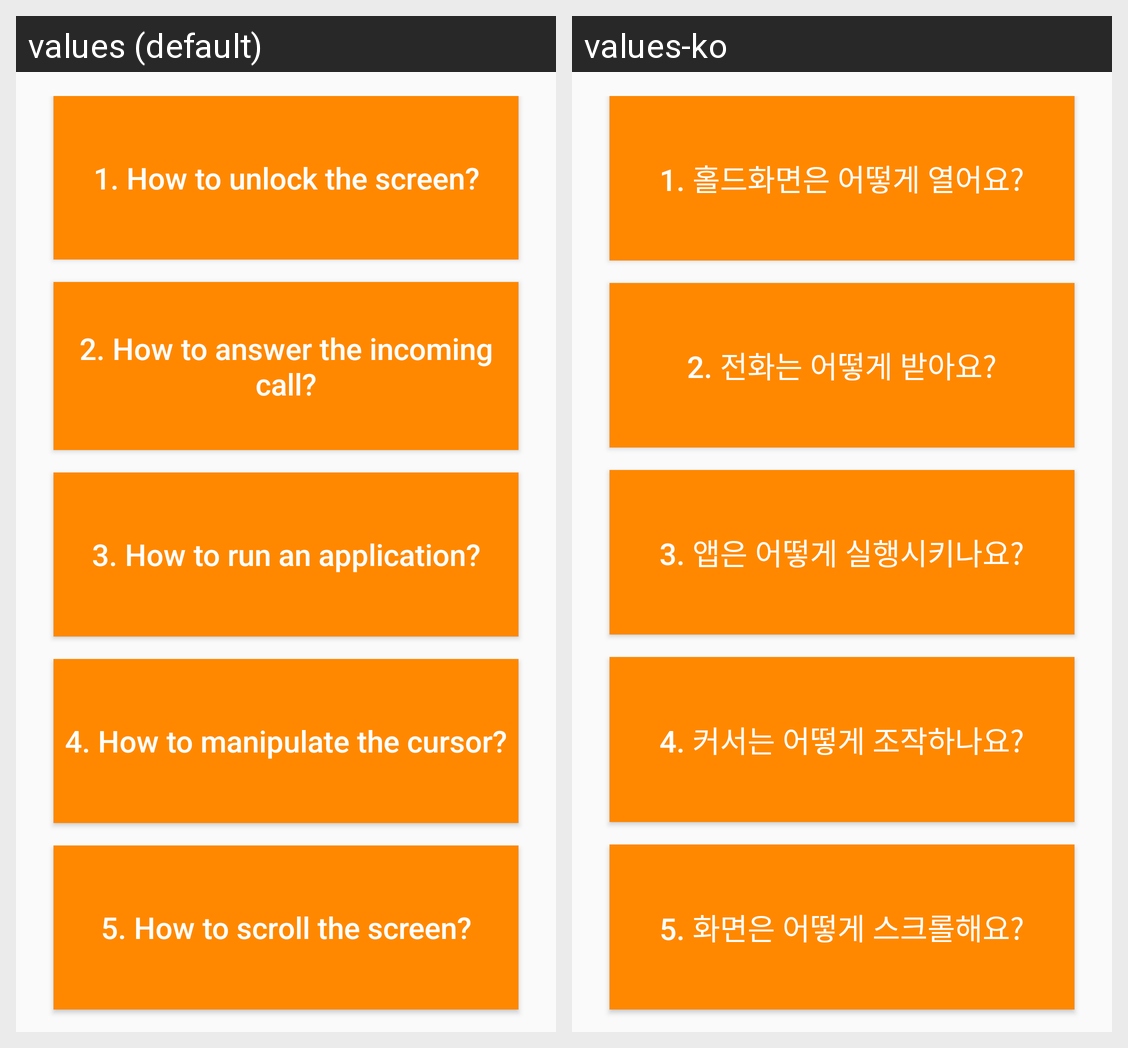

This grid shows one Android layout under two languages. Give, for every string resource on the screen, its name, the default text and each shown locale's text.
Android screen res/layout/activity_f00_main.xml rendered under 2 locales, left to right: values (default), values-ko. Device: Nexus 5 (rendered at 1080×1920; each locale shown at half size, 540×960, under a caption strip naming it); theme AppTheme.
Strings drawn on this screen, with the default value and each locale's value (text and hints the layout hard-codes, and strings that could not be matched under every locale, appear in the picture but are not listed):

goTo_HowToUnlockTheScreenActivity
  values: 1. How to unlock the screen?
  values-ko: 1. 홀드화면은 어떻게 열어요?

goTo_HowToAnswerTheIncomingCallActivity
  values: 2. How to answer the incoming call?
  values-ko: 2. 전화는 어떻게 받아요?

goTo_HowToRunAnApp
  values: 3. How to run an application?
  values-ko: 3. 앱은 어떻게 실행시키나요?

goTo_HowToManipulateTheCursor
  values: 4. How to manipulate the cursor?
  values-ko: 4. 커서는 어떻게 조작하나요?

goTo_HowToScrollTheScreenActivity
  values: 5. How to scroll the screen?
  values-ko: 5. 화면은 어떻게 스크롤해요?
